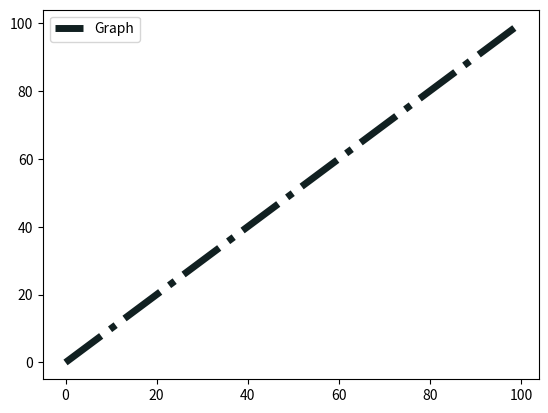

The script that saved this image:
from matplotlib import pyplot as plt
from numpy import arange

plt.plot(arange(0,100), linestyle="-.", color="#112021", lw=5, label="Graph")
plt.legend()
plt.show()